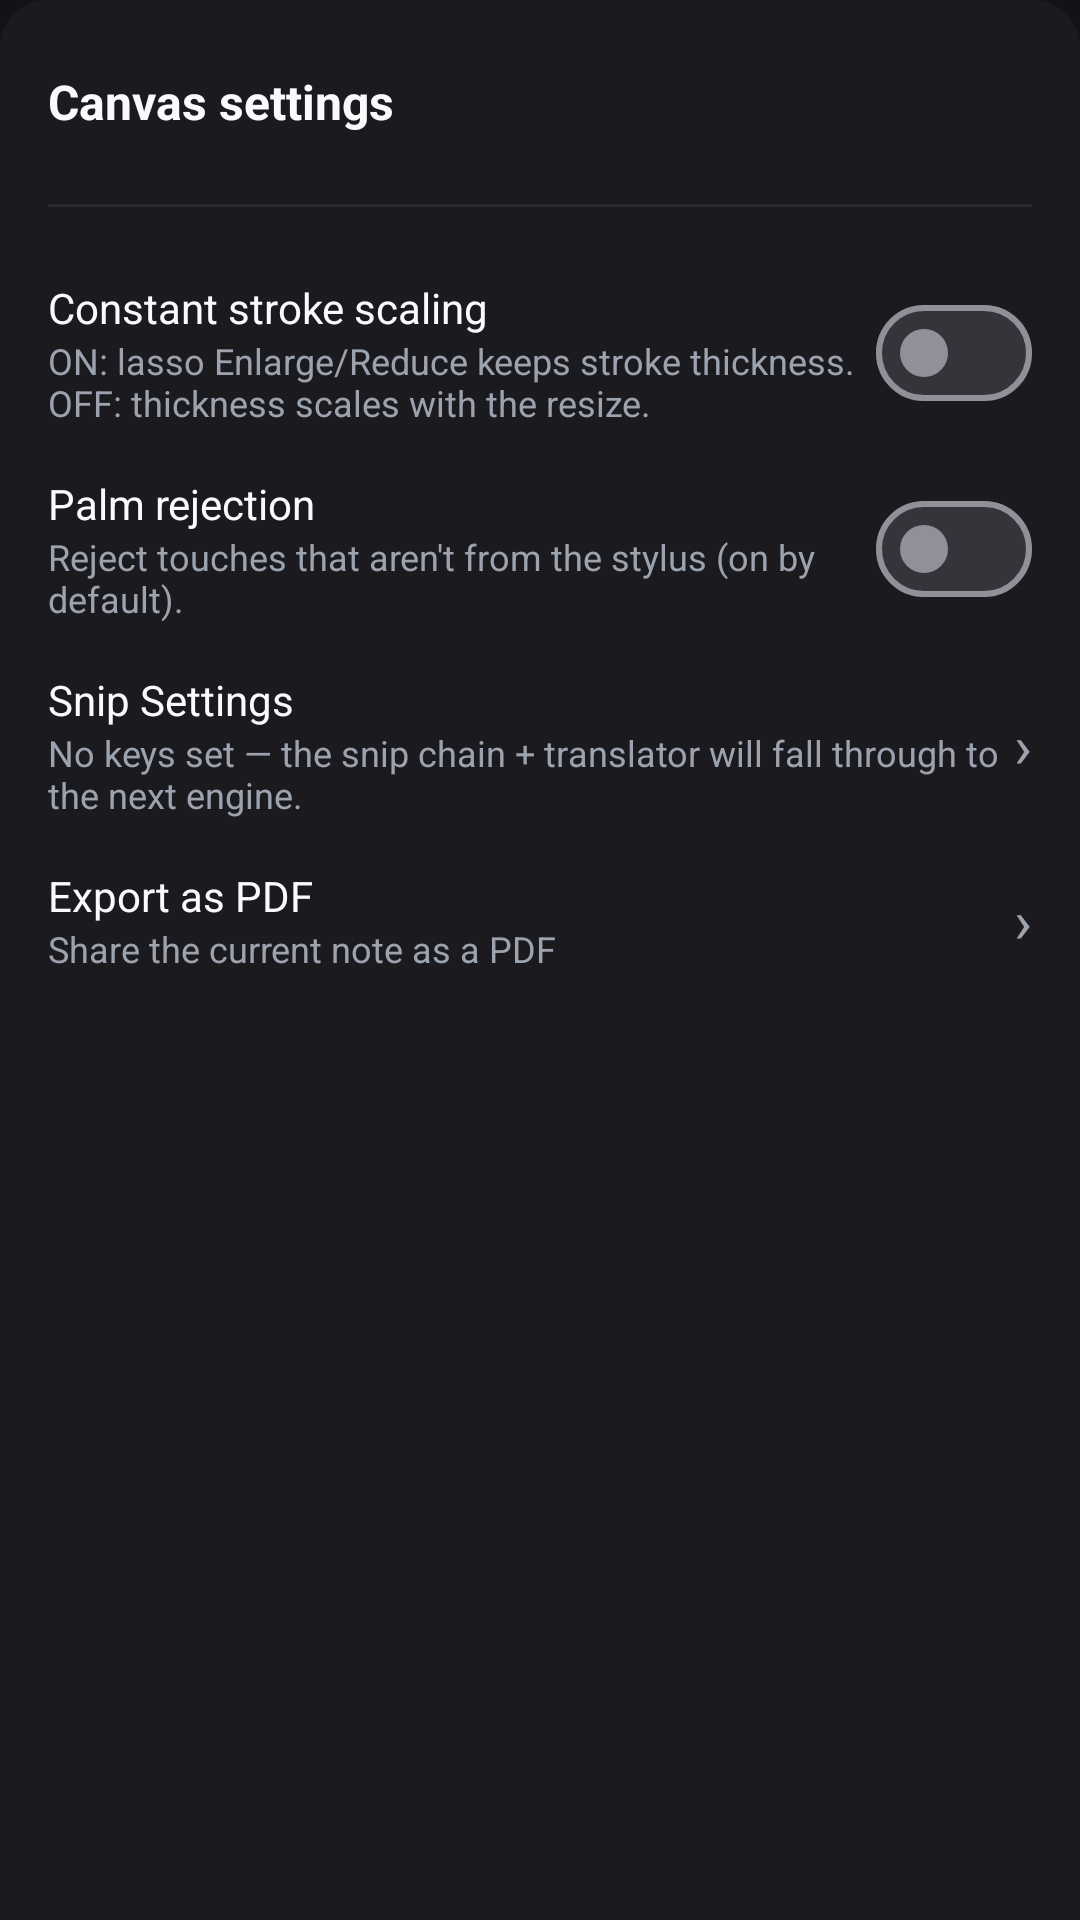

Layout XML and referenced resources for this Android screen:
<!-- AndroidManifest.xml: application theme Theme.ThunderNotes -->
<!-- res/layout/bottom_sheet_canvas_settings.xml -->
<?xml version="1.0" encoding="utf-8"?>
<LinearLayout xmlns:android="http://schemas.android.com/apk/res/android"
    xmlns:app="http://schemas.android.com/apk/res-auto"
    android:layout_width="match_parent"
    android:layout_height="wrap_content"
    android:orientation="vertical"
    android:background="@drawable/bg_bottom_sheet"
    android:paddingHorizontal="@dimen/space_md"
    android:paddingTop="@dimen/space_md"
    android:paddingBottom="@dimen/space_lg">

    <LinearLayout
        android:layout_width="match_parent"
        android:layout_height="wrap_content"
        android:orientation="horizontal"
        android:gravity="center_vertical"
        android:paddingBottom="@dimen/space_md">

        <TextView
            android:layout_width="0dp"
            android:layout_height="wrap_content"
            android:layout_weight="1"
            android:text="@string/canvas_settings_title"
            android:textColor="@color/text_high_contrast"
            android:textSize="16sp"
            android:textStyle="bold" />

        <ImageButton
            android:id="@+id/btnClose"
            android:layout_width="36dp"
            android:layout_height="36dp"
            android:background="?attr/selectableItemBackgroundBorderless"
            android:src="@drawable/ic_close"
            android:contentDescription="@string/overflow_close"
            app:tint="@color/text_muted" />
    </LinearLayout>

    <View
        android:layout_width="match_parent"
        android:layout_height="1dp"
        android:background="@color/surface_container_high"
        android:layout_marginBottom="@dimen/space_md" />

    
    <LinearLayout
        android:layout_width="match_parent"
        android:layout_height="wrap_content"
        android:orientation="horizontal"
        android:gravity="center_vertical"
        android:paddingVertical="@dimen/space_sm">
        <LinearLayout
            android:layout_width="0dp"
            android:layout_height="wrap_content"
            android:layout_weight="1"
            android:orientation="vertical">
            <TextView
                android:layout_width="wrap_content"
                android:layout_height="wrap_content"
                android:text="@string/settings_constant_scaling"
                android:textColor="@color/text_high_contrast"
                android:textSize="14sp" />
            <TextView
                android:layout_width="wrap_content"
                android:layout_height="wrap_content"
                android:text="@string/settings_constant_scaling_hint"
                android:textColor="@color/text_muted"
                android:textSize="12sp" />
        </LinearLayout>
        <com.google.android.material.materialswitch.MaterialSwitch
            android:id="@+id/switchConstantScaling"
            android:layout_width="wrap_content"
            android:layout_height="wrap_content" />
    </LinearLayout>

    
    <LinearLayout
        android:layout_width="match_parent"
        android:layout_height="wrap_content"
        android:orientation="horizontal"
        android:gravity="center_vertical"
        android:paddingVertical="@dimen/space_sm">
        <LinearLayout
            android:layout_width="0dp"
            android:layout_height="wrap_content"
            android:layout_weight="1"
            android:orientation="vertical">
            <TextView
                android:layout_width="wrap_content"
                android:layout_height="wrap_content"
                android:text="@string/settings_palm_rejection"
                android:textColor="@color/text_high_contrast"
                android:textSize="14sp" />
            <TextView
                android:layout_width="wrap_content"
                android:layout_height="wrap_content"
                android:text="@string/settings_palm_rejection_hint"
                android:textColor="@color/text_muted"
                android:textSize="12sp" />
        </LinearLayout>
        <com.google.android.material.materialswitch.MaterialSwitch
            android:id="@+id/switchPalmRejection"
            android:layout_width="wrap_content"
            android:layout_height="wrap_content" />
    </LinearLayout>

    
    <LinearLayout
        android:layout_width="match_parent"
        android:layout_height="wrap_content"
        android:orientation="horizontal"
        android:gravity="center_vertical"
        android:paddingVertical="@dimen/space_sm"
        android:background="?attr/selectableItemBackground"
        android:clickable="true"
        android:focusable="true"
        android:id="@+id/rowSnipSettings">
        <LinearLayout
            android:layout_width="0dp"
            android:layout_height="wrap_content"
            android:layout_weight="1"
            android:orientation="vertical">
            <TextView
                android:layout_width="wrap_content"
                android:layout_height="wrap_content"
                android:text="@string/snip_settings_title"
                android:textColor="@color/text_high_contrast"
                android:textSize="14sp" />
            <TextView
                android:layout_width="wrap_content"
                android:layout_height="wrap_content"
                android:text="@string/snip_settings_no_keys"
                android:textColor="@color/text_muted"
                android:textSize="12sp" />
        </LinearLayout>
        <TextView
            android:layout_width="wrap_content"
            android:layout_height="wrap_content"
            android:text="›"
            android:textColor="@color/text_muted"
            android:textSize="20sp" />
    </LinearLayout>

    
    <LinearLayout
        android:layout_width="match_parent"
        android:layout_height="wrap_content"
        android:orientation="horizontal"
        android:gravity="center_vertical"
        android:paddingVertical="@dimen/space_sm"
        android:background="?attr/selectableItemBackground"
        android:clickable="true"
        android:focusable="true"
        android:id="@+id/rowExportPdf">
        <LinearLayout
            android:layout_width="0dp"
            android:layout_height="wrap_content"
            android:layout_weight="1"
            android:orientation="vertical">
            <TextView
                android:layout_width="wrap_content"
                android:layout_height="wrap_content"
                android:text="@string/settings_export_pdf"
                android:textColor="@color/text_high_contrast"
                android:textSize="14sp" />
            <TextView
                android:layout_width="wrap_content"
                android:layout_height="wrap_content"
                android:text="@string/settings_export_pdf_hint"
                android:textColor="@color/text_muted"
                android:textSize="12sp" />
        </LinearLayout>
        <TextView
            android:layout_width="wrap_content"
            android:layout_height="wrap_content"
            android:text="›"
            android:textColor="@color/text_muted"
            android:textSize="20sp" />
    </LinearLayout>
</LinearLayout>
<!-- resources referenced by this layout -->
<resources>
  <color name="surface_container_high">#2A292E</color>
  <color name="text_high_contrast">#F9FAFB</color>
  <color name="text_muted">#9CA3AF</color>
  <dimen name="space_lg">24dp</dimen>
  <dimen name="space_md">16dp</dimen>
  <dimen name="space_sm">8dp</dimen>
  <!-- drawable bg_bottom_sheet (drawable) -->
  <?xml version="1.0" encoding="utf-8"?>
  <shape xmlns:android="http://schemas.android.com/apk/res/android"
      android:shape="rectangle">
      <solid android:color="@color/surface_container_low" />
      <corners android:topLeftRadius="16dp" android:topRightRadius="16dp" />
  </shape>
  <string name="canvas_settings_title">Canvas settings</string>
  <string name="overflow_close">Close</string>
  <string name="settings_constant_scaling">Constant stroke scaling</string>
  <string name="settings_constant_scaling_hint">ON: lasso Enlarge/Reduce keeps stroke thickness. OFF: thickness scales with the resize.</string>
  <string name="settings_export_pdf">Export as PDF</string>
  <string name="settings_export_pdf_hint">Share the current note as a PDF</string>
  <string name="settings_palm_rejection">Palm rejection</string>
  <string name="settings_palm_rejection_hint">Reject touches that aren\'t from the stylus (on by default).</string>
  <string name="snip_settings_no_keys">No keys set — the snip chain + translator will fall through to the next engine.</string>
  <string name="snip_settings_title">Snip Settings</string>
  <style name="Theme.ThunderNotes" parent="Theme.Material3.Dark.NoActionBar">
          
          <item name="android:windowBackground">@color/surface_base</item>
          <item name="android:windowLightStatusBar">false</item>
          <item name="android:windowLightNavigationBar">false</item>
  
          
          <item name="android:windowDrawsSystemBarBackgrounds">true</item>
          <item name="android:statusBarColor">@android:color/transparent</item>
          <item name="android:navigationBarColor">@android:color/transparent</item>
          <item name="android:windowLayoutInDisplayCutoutMode">shortEdges</item>
  
          
          <item name="colorPrimary">@color/thunder_primary</item>
          <item name="colorOnPrimary">@color/white</item>
          <item name="colorPrimaryContainer">@color/thunder_primary_dark</item>
          <item name="colorOnPrimaryContainer">@color/white</item>
  
          <item name="colorSecondary">@color/thunder_secondary</item>
          <item name="colorOnSecondary">@color/white</item>
          <item name="colorSecondaryContainer">@color/thunder_secondary_dark</item>
          <item name="colorOnSecondaryContainer">@color/white</item>
  
          <item name="colorTertiary">@color/thunder_tertiary</item>
          <item name="colorOnTertiary">@color/black</item>
  
          
          <item name="android:textColorPrimary">@color/text_high_contrast</item>
          <item name="android:textColorSecondary">@color/text_muted</item>
  
          
          <item name="android:colorBackground">@color/surface_base</item>
          <item name="colorSurface">@color/surface_container_low</item>
          <item name="colorOnSurface">@color/text_high_contrast</item>
      </style>
  <color name="surface_container_low">#1B1B1F</color>
  <color name="surface_base">#131317</color>
  <color name="thunder_primary">#DC2646</color>
  <color name="white">#FFFFFFFF</color>
  <color name="thunder_primary_dark">#920025</color>
  <color name="thunder_secondary">#10B981</color>
  <color name="thunder_secondary_dark">#059669</color>
  <color name="thunder_tertiary">#F59E0B</color>
  <color name="black">#FF000000</color>
</resources>
